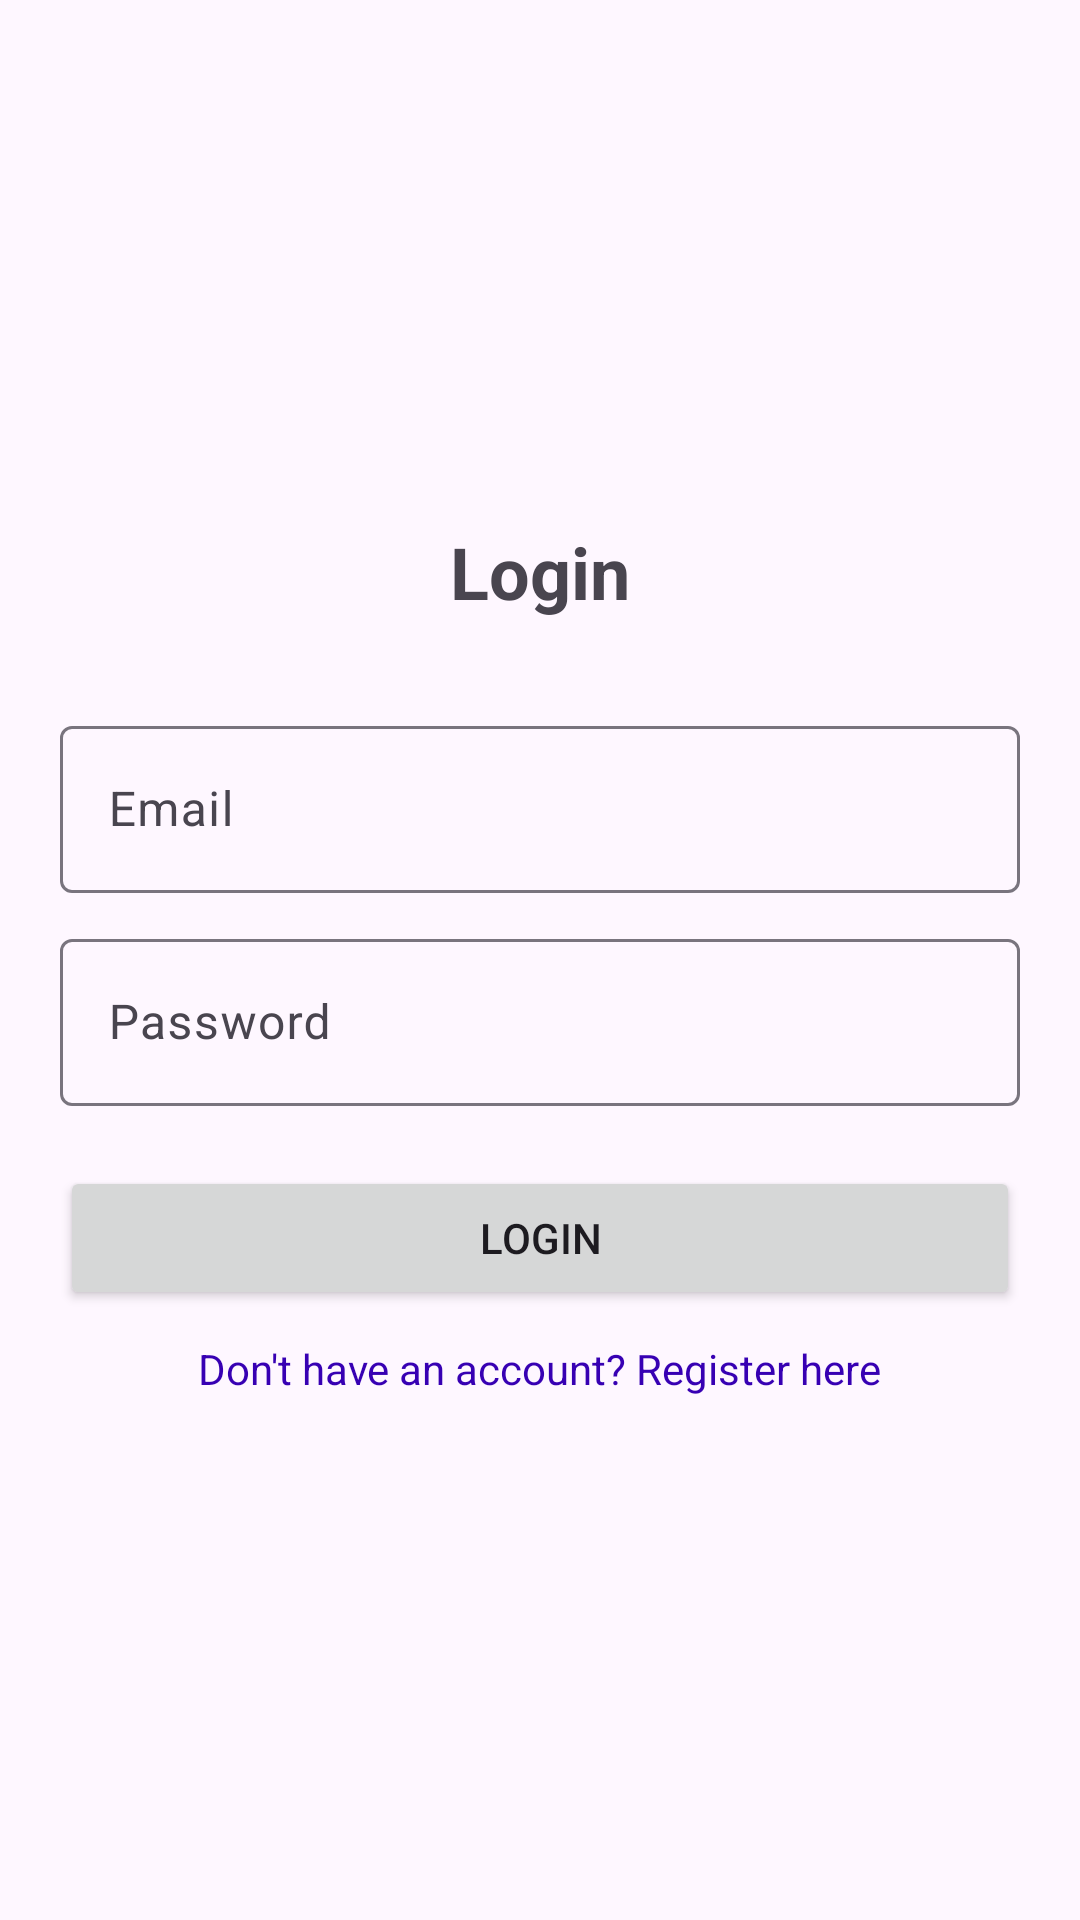

Reconstruct the res/layout file that produces this screen, plus the resources it refers to.
<!-- AndroidManifest.xml: application theme Theme.SOEN345ticket -->
<!-- res/layout/activity_login.xml -->
<?xml version="1.0" encoding="utf-8"?>
<LinearLayout xmlns:android="http://schemas.android.com/apk/res/android"
    android:layout_width="match_parent"
    android:layout_height="match_parent"
    android:orientation="vertical"
    android:padding="20dp"
    android:gravity="center">

    <TextView
        android:layout_width="wrap_content"
        android:layout_height="wrap_content"
        android:text="Login"
        android:textSize="24sp"
        android:textStyle="bold"
        android:layout_marginBottom="30dp"/>

    <com.google.android.material.textfield.TextInputLayout
        android:layout_width="match_parent"
        android:layout_height="wrap_content"
        android:layout_marginBottom="10dp">
        <com.google.android.material.textfield.TextInputEditText
            android:id="@+id/etEmail"
            android:layout_width="match_parent"
            android:layout_height="wrap_content"
            android:hint="Email"
            android:inputType="textEmailAddress"/>
    </com.google.android.material.textfield.TextInputLayout>

    <com.google.android.material.textfield.TextInputLayout
        android:layout_width="match_parent"
        android:layout_height="wrap_content"
        android:layout_marginBottom="20dp">
        <com.google.android.material.textfield.TextInputEditText
            android:id="@+id/etPassword"
            android:layout_width="match_parent"
            android:layout_height="wrap_content"
            android:hint="Password"
            android:inputType="textPassword"/>
    </com.google.android.material.textfield.TextInputLayout>

    <Button
        android:id="@+id/btnLogin"
        android:layout_width="match_parent"
        android:layout_height="wrap_content"
        android:text="Login"
        android:layout_marginBottom="10dp"/>

    <TextView
        android:id="@+id/tvRegister"
        android:layout_width="wrap_content"
        android:layout_height="wrap_content"
        android:text="Don't have an account? Register here"
        android:textColor="@color/purple_700"/>

</LinearLayout>
<!-- resources referenced by this layout -->
<resources>
  <style name="Theme.SOEN345ticket" parent="Base.Theme.SOEN345ticket" />
  <style name="Base.Theme.SOEN345ticket" parent="Theme.Material3.DayNight.NoActionBar">
          
          
      </style>
  <!-- not gathered from this repository: default colours our renderer supplied (Android Studio template values) -->
  <color name="purple_700">#FF3700B3</color>
</resources>
